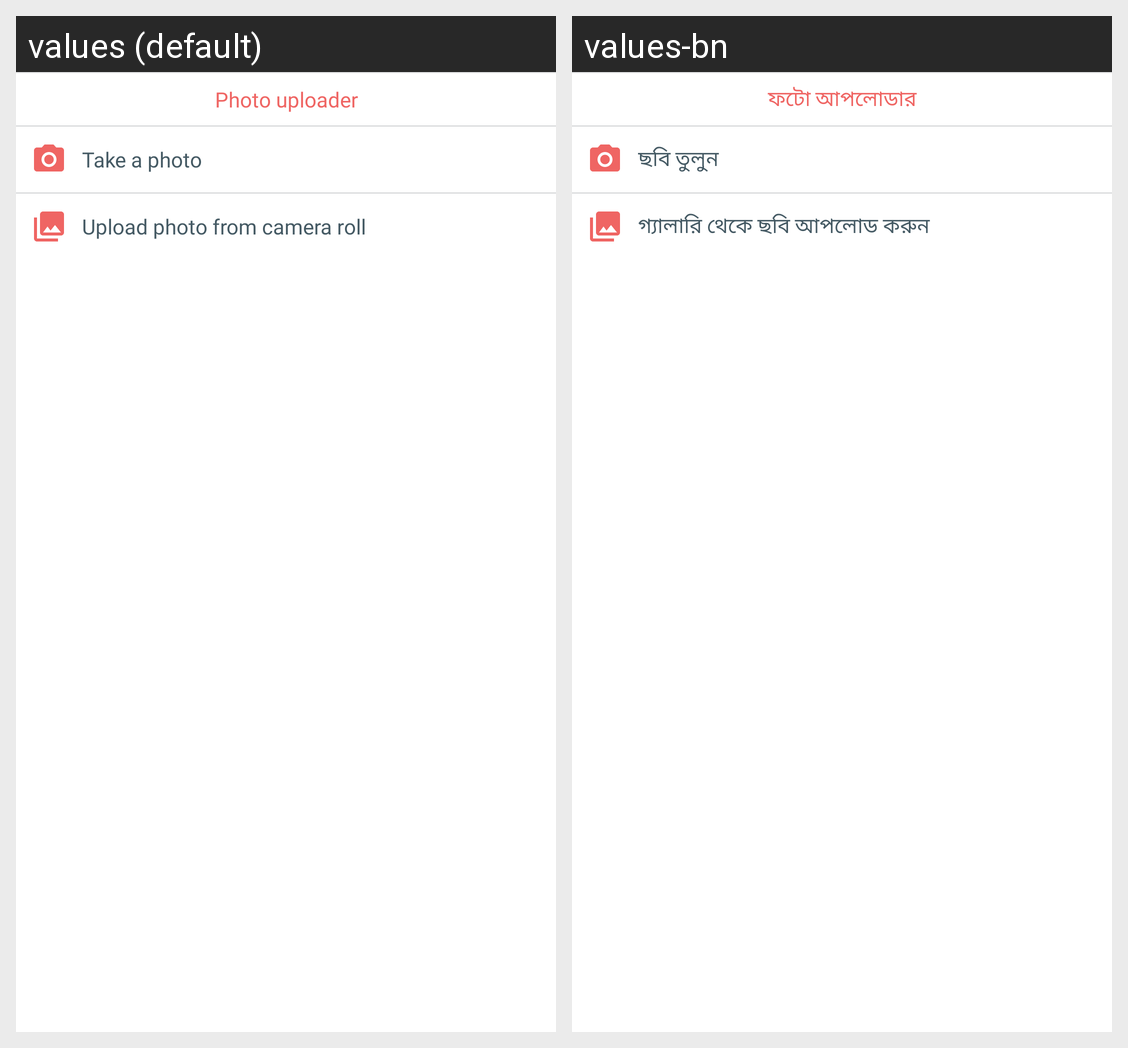

Strings drawn on this Android screen and how each of the app's shown locales translates them:
Android screen res/layout/image_uploader.xml rendered under 2 locales, left to right: values (default), values-bn. Device: Nexus 5 (rendered at 1080×1920; each locale shown at half size, 540×960, under a caption strip naming it); theme AppTheme.
Strings drawn on this screen, with the default value and each locale's value (text and hints the layout hard-codes, and strings that could not be matched under every locale, appear in the picture but are not listed):

photo_uploader
  values: Photo uploader
  values-bn: ফটো আপলোডার

take_a_photo
  values: Take a photo
  values-bn: ছবি তুলুন

camera_roll
  values: Upload photo from camera roll
  values-bn: গ্যালারি থেকে ছবি আপলোড করুন
